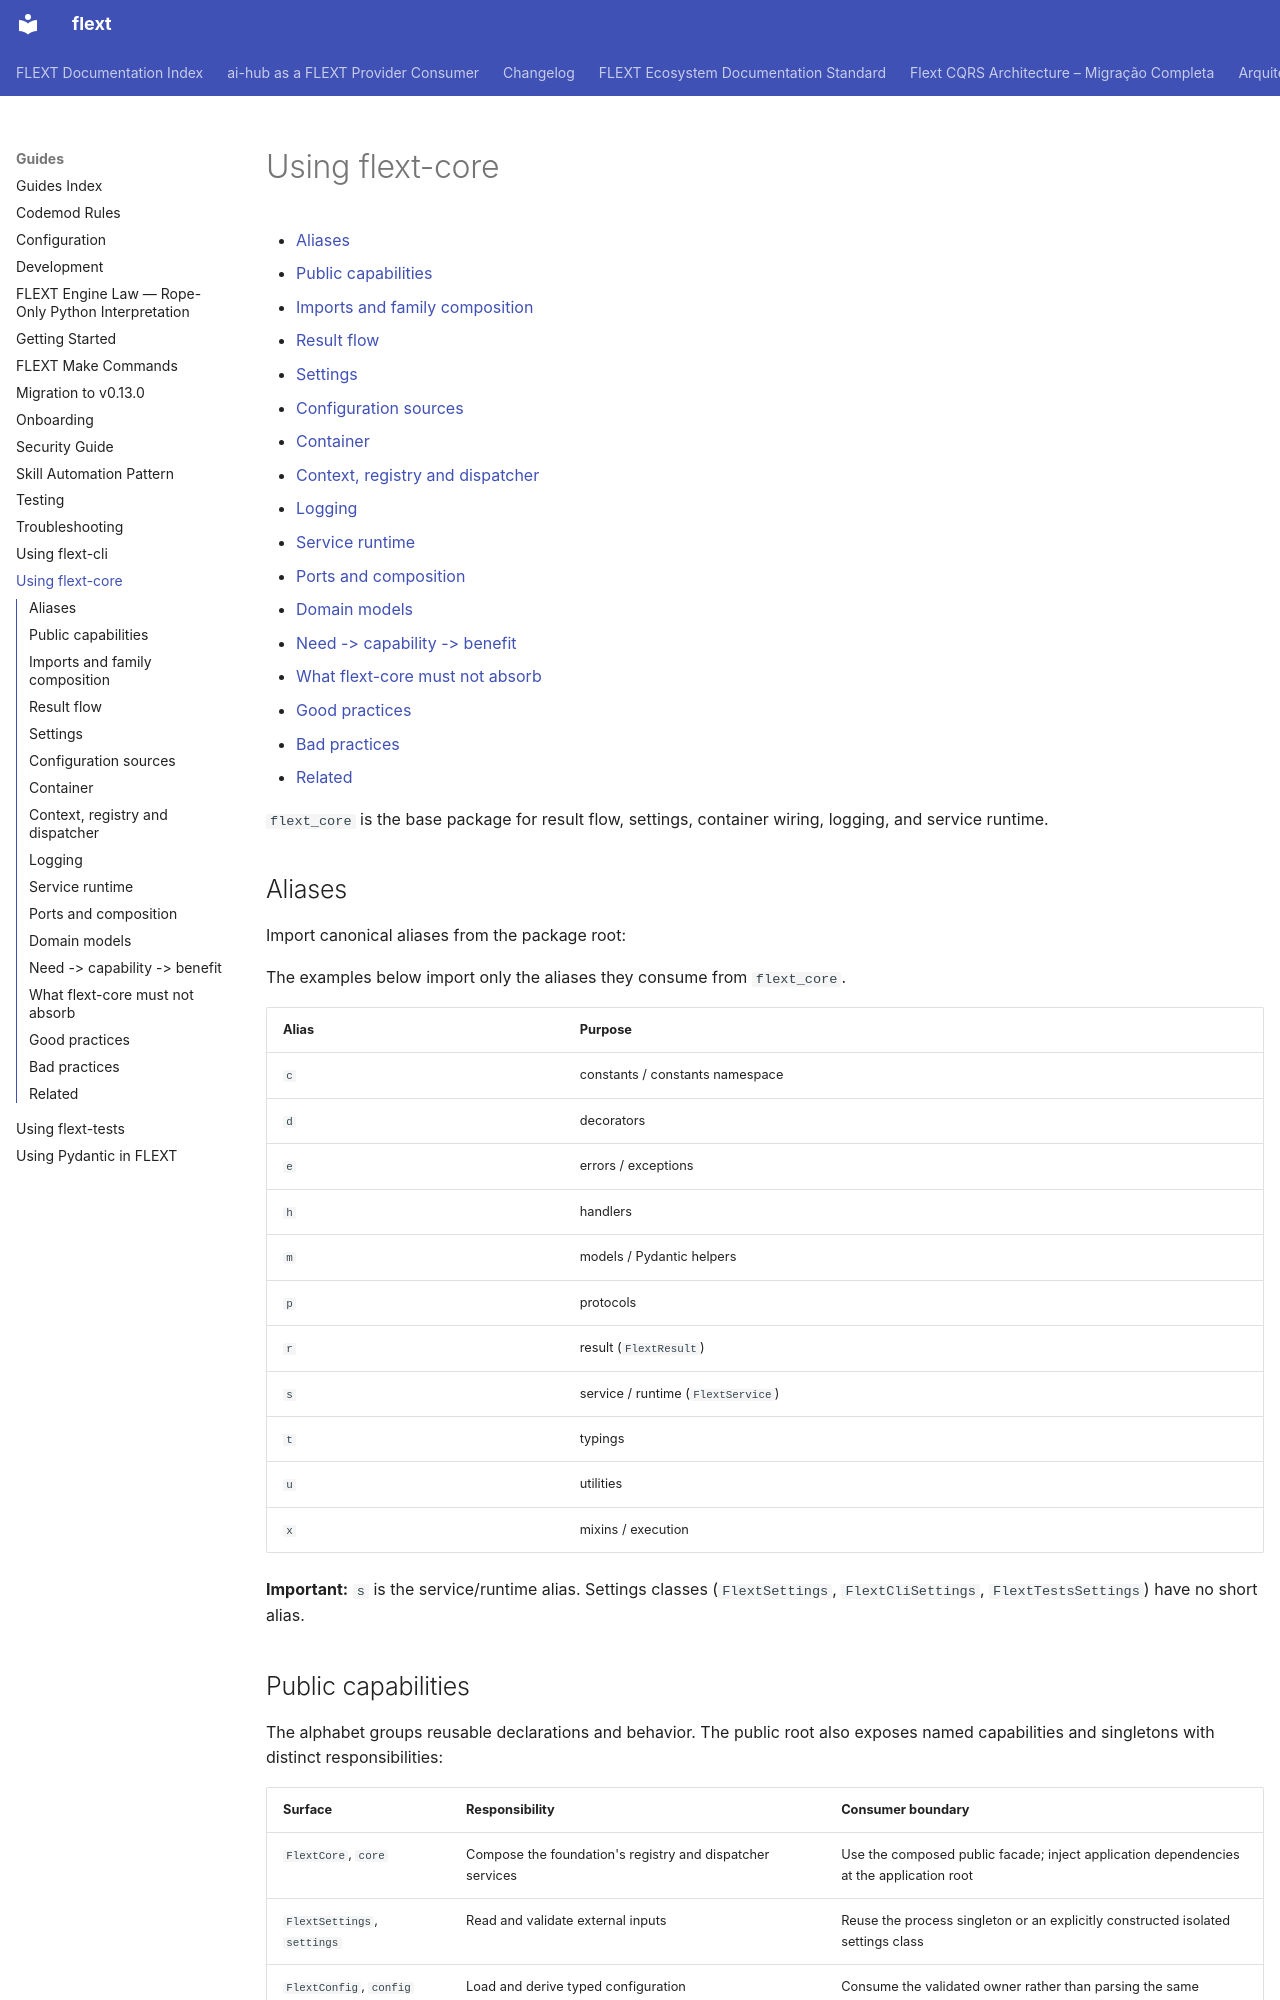

repository: flext-sh/flext · page: guides/using-flext-core/index.html · generator: mkdocs

# Using flext-core

<!-- TOC START -->

- [Aliases](#aliases)
- [Public capabilities](#public-capabilities)
- [Imports and family composition](#imports-and-family-composition)
- [Result flow](#result-flow)
- [Settings](#settings)
- [Configuration sources](#configuration-sources)
- [Container](#container)
- [Context, registry and dispatcher](#context-registry-and-dispatcher)
- [Logging](#logging)
- [Service runtime](#service-runtime)
- [Ports and composition](#ports-and-composition)
- [Domain models](#domain-models)
- [Need -> capability -> benefit](#need-capability-benefit)
- [What flext-core must not absorb](#what-flext-core-must-not-absorb)
- [Good practices](#good-practices)
- [Bad practices](#bad-practices)
- [Related](#related)

<!-- TOC END -->

`flext_core` is the base package for result flow, settings, container wiring, logging,
and service runtime.

## Aliases

Import canonical aliases from the package root:

The examples below import only the aliases they consume from `flext_core`.

| Alias | Purpose                            |
| ----- | ---------------------------------- |
| `c`   | constants / constants namespace    |
| `d`   | decorators                         |
| `e`   | errors / exceptions                |
| `h`   | handlers                           |
| `m`   | models / Pydantic helpers          |
| `p`   | protocols                          |
| `r`   | result (`FlextResult`)             |
| `s`   | service / runtime (`FlextService`) |
| `t`   | typings                            |
| `u`   | utilities                          |
| `x`   | mixins / execution                 |

**Important:** `s` is the service/runtime alias. Settings classes (`FlextSettings`,
`FlextCliSettings`, `FlextTestsSettings`) have no short alias.
